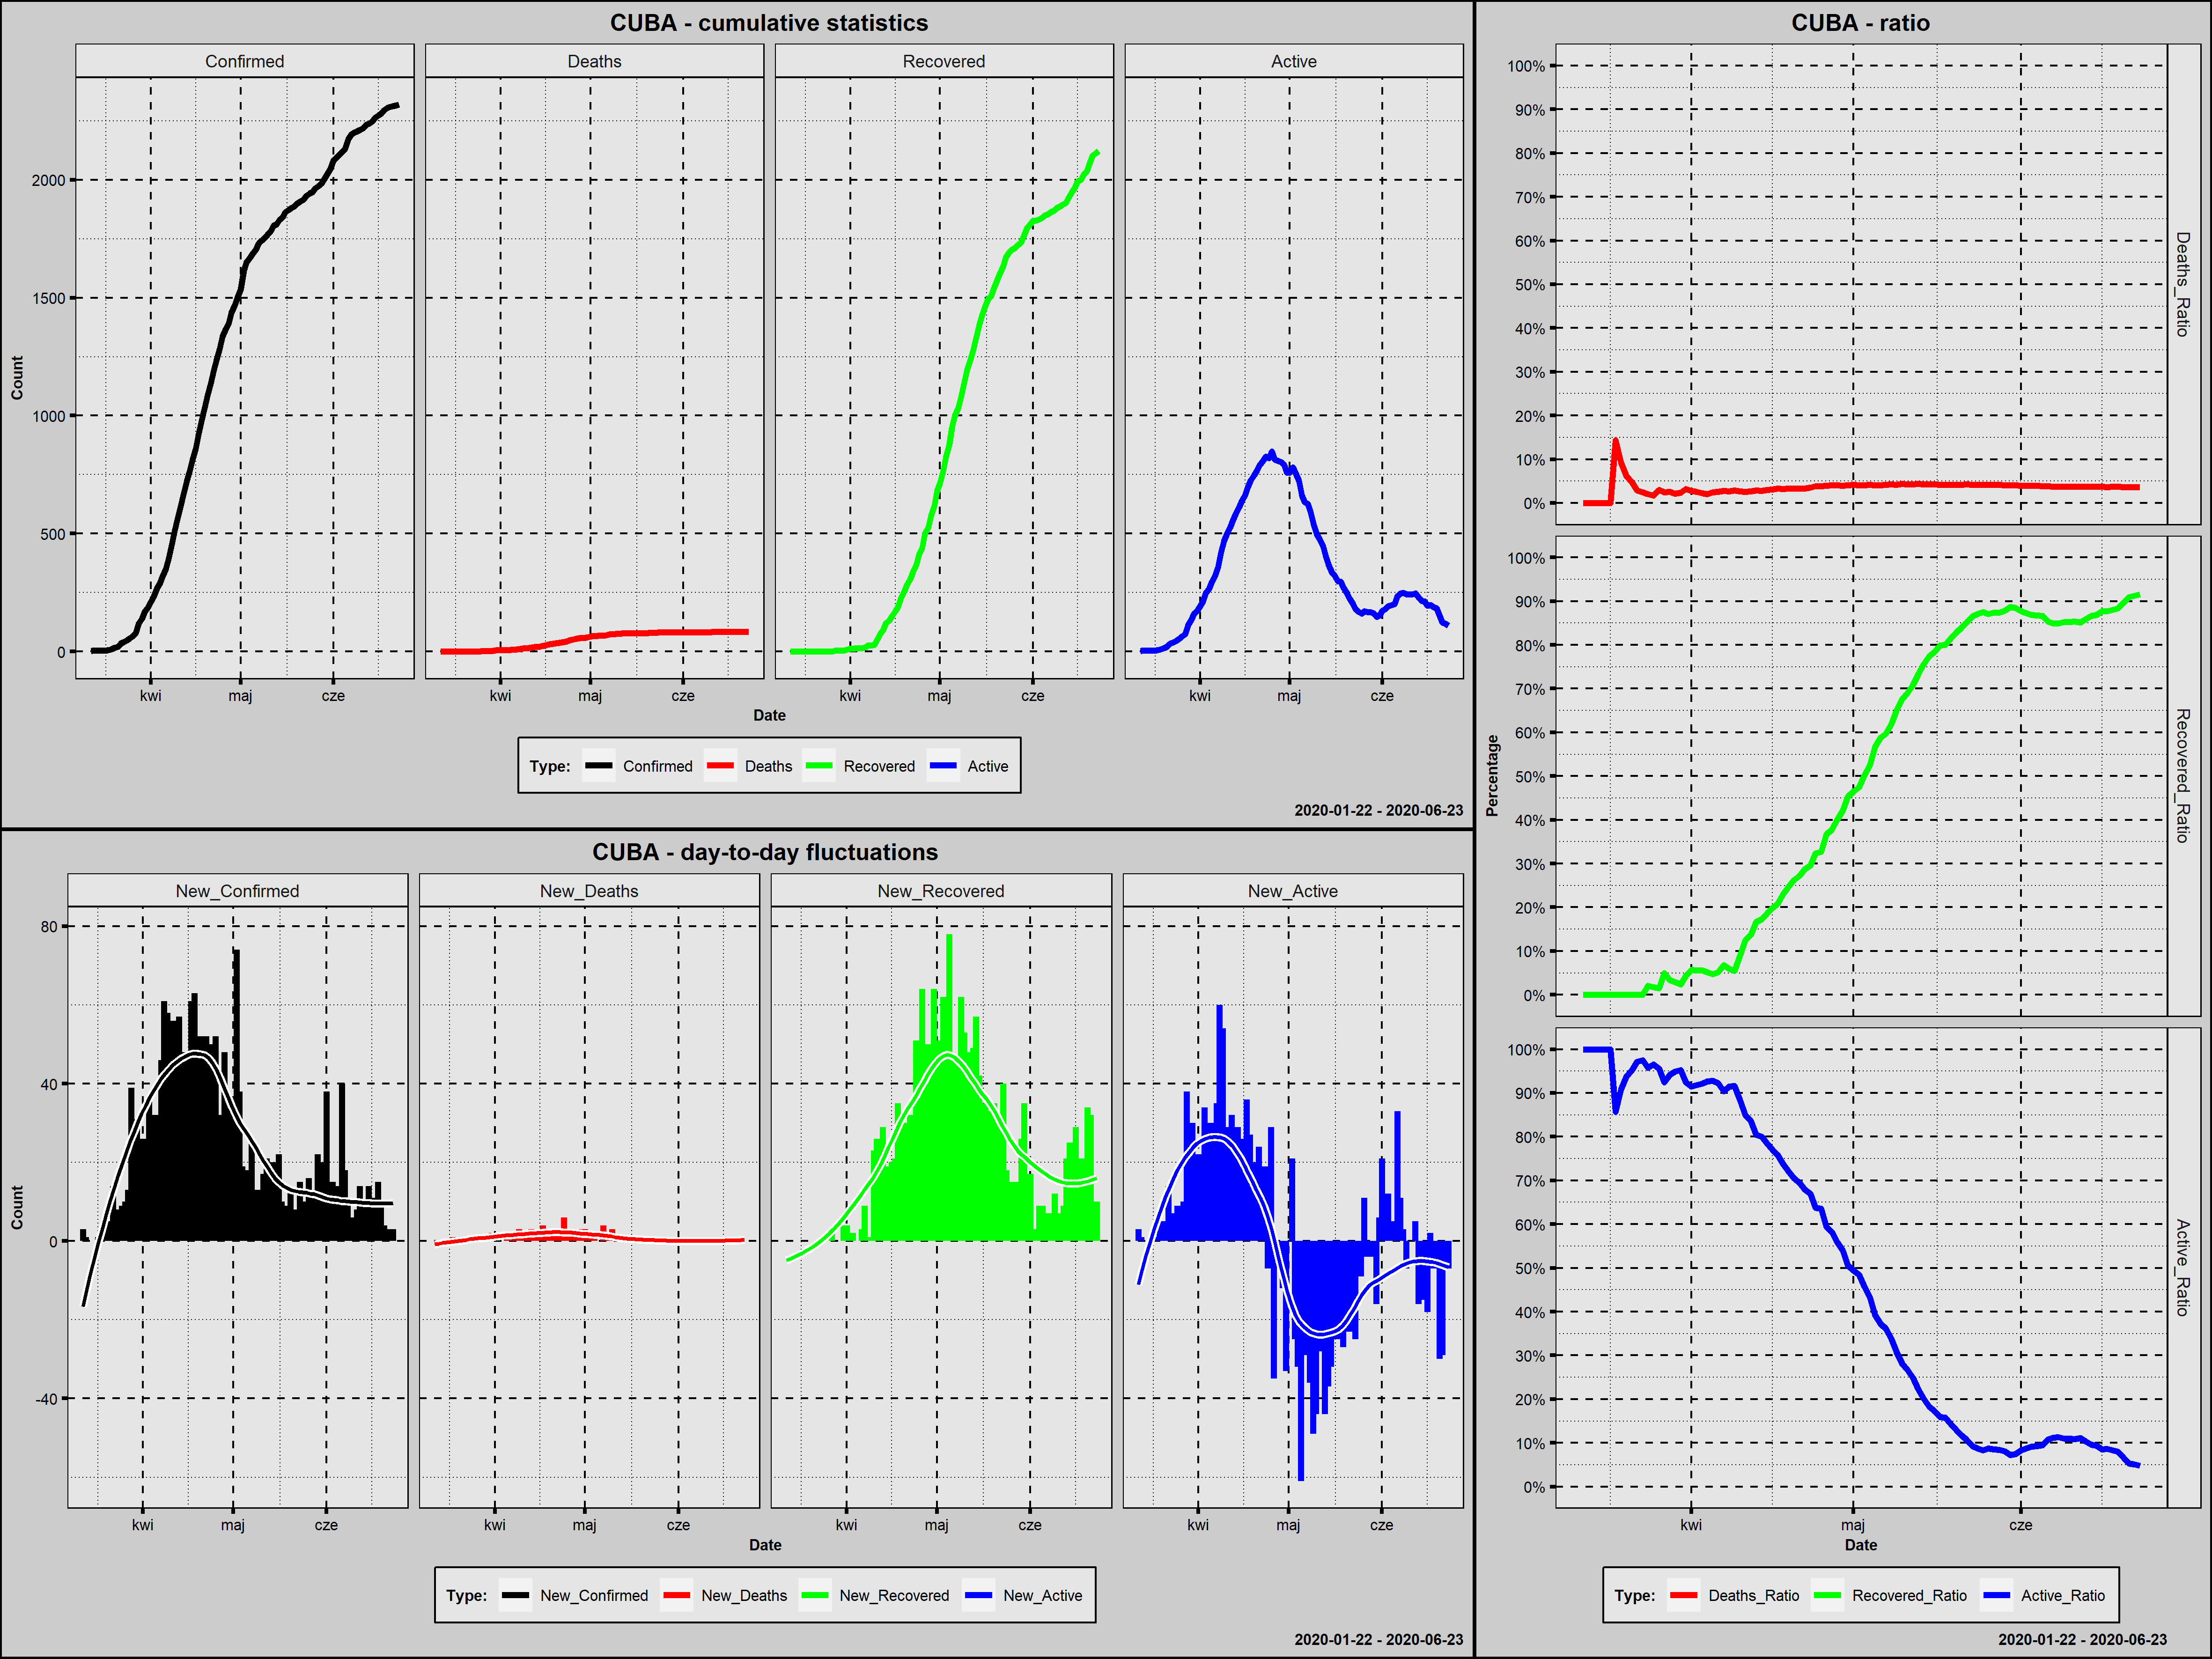

The file beside this chart, header and first rows:
Country; Date; Confirmed; New_Confirmed; Deaths; New_Deaths; Recovered; New_Recovered; Active; New_Active; Year; Month; Day; Week_Day; Deaths_Ratio; Recovered_Ratio; Active_Ratio; Day_Since_1st_Confirmed; Day_Since_100st_Confirmed
Cuba; 2020-03-12; 3; 3; 0; 0; 0; 0; 3; 3; 2020; marzec; 12; czwartek; 0,0000; 0,0000; 1,0000; 1; 0
Cuba; 2020-03-13; 4; 1; 0; 0; 0; 0; 4; 1; 2020; marzec; 13; piątek; 0,0000; 0,0000; 1,0000; 2; 0
Cuba; 2020-03-14; 4; 0; 0; 0; 0; 0; 4; 0; 2020; marzec; 14; sobota; 0,0000; 0,0000; 1,0000; 3; 0
Cuba; 2020-03-15; 4; 0; 0; 0; 0; 0; 4; 0; 2020; marzec; 15; niedziela; 0,0000; 0,0000; 1,0000; 4; 0
Cuba; 2020-03-16; 4; 0; 0; 0; 0; 0; 4; 0; 2020; marzec; 16; poniedziałek; 0,0000; 0,0000; 1,0000; 5; 0
Cuba; 2020-03-17; 5; 1; 0; 0; 0; 0; 5; 1; 2020; marzec; 17; wtorek; 0,0000; 0,0000; 1,0000; 6; 0
Cuba; 2020-03-18; 7; 2; 1; 1; 0; 0; 6; 1; 2020; marzec; 18; środa; 0,1429; 0,0000; 0,8571; 7; 0
Cuba; 2020-03-19; 11; 4; 1; 0; 0; 0; 10; 4; 2020; marzec; 19; czwartek; 0,0909; 0,0000; 0,9091; 8; 0
Cuba; 2020-03-20; 16; 5; 1; 0; 0; 0; 15; 5; 2020; marzec; 20; piątek; 0,0625; 0,0000; 0,9375; 9; 0
Cuba; 2020-03-21; 21; 5; 1; 0; 0; 0; 20; 5; 2020; marzec; 21; sobota; 0,0476; 0,0000; 0,9524; 10; 0
Cuba; 2020-03-22; 35; 14; 1; 0; 0; 0; 34; 14; 2020; marzec; 22; niedziela; 0,0286; 0,0000; 0,9714; 11; 0
Cuba; 2020-03-23; 40; 5; 1; 0; 0; 0; 39; 5; 2020; marzec; 23; poniedziałek; 0,0250; 0,0000; 0,9750; 12; 0
Cuba; 2020-03-24; 48; 8; 1; 0; 1; 1; 46; 7; 2020; marzec; 24; wtorek; 0,0208; 0,0208; 0,9583; 13; 0
Cuba; 2020-03-25; 57; 9; 1; 0; 1; 0; 55; 9; 2020; marzec; 25; środa; 0,0175; 0,0175; 0,9649; 14; 0
Cuba; 2020-03-26; 67; 10; 2; 1; 1; 0; 64; 9; 2020; marzec; 26; czwartek; 0,0299; 0,0149; 0,9552; 15; 0
Cuba; 2020-03-27; 80; 13; 2; 0; 4; 3; 74; 10; 2020; marzec; 27; piątek; 0,0250; 0,0500; 0,9250; 16; 0
Cuba; 2020-03-28; 119; 39; 3; 1; 4; 0; 112; 38; 2020; marzec; 28; sobota; 0,0252; 0,0336; 0,9412; 17; 1
Cuba; 2020-03-29; 139; 20; 3; 0; 4; 0; 132; 20; 2020; marzec; 29; niedziela; 0,0216; 0,0288; 0,9496; 18; 2
Cuba; 2020-03-30; 170; 31; 4; 1; 4; 0; 162; 30; 2020; marzec; 30; poniedziałek; 0,0235; 0,0235; 0,9529; 19; 3
Cuba; 2020-03-31; 186; 16; 6; 2; 8; 4; 172; 10; 2020; marzec; 31; wtorek; 0,0323; 0,0430; 0,9247; 20; 4
Cuba; 2020-04-01; 212; 26; 6; 0; 12; 4; 194; 22; 2020; kwiecień; 1; środa; 0,0283; 0,0566; 0,9151; 21; 5
Cuba; 2020-04-02; 233; 21; 6; 0; 13; 1; 214; 20; 2020; kwiecień; 2; czwartek; 0,0258; 0,0558; 0,9185; 22; 6
Cuba; 2020-04-03; 269; 36; 6; 0; 15; 2; 248; 34; 2020; kwiecień; 3; piątek; 0,0223; 0,0558; 0,9219; 23; 7
Cuba; 2020-04-04; 288; 19; 6; 0; 15; 0; 267; 19; 2020; kwiecień; 4; sobota; 0,0208; 0,0521; 0,9271; 24; 8
Cuba; 2020-04-05; 320; 32; 8; 2; 15; 0; 297; 30; 2020; kwiecień; 5; niedziela; 0,0250; 0,0469; 0,9281; 25; 9
Cuba; 2020-04-06; 350; 30; 9; 1; 18; 3; 323; 26; 2020; kwiecień; 6; poniedziałek; 0,0257; 0,0514; 0,9229; 26; 10
Cuba; 2020-04-07; 396; 46; 11; 2; 27; 9; 358; 35; 2020; kwiecień; 7; wtorek; 0,0278; 0,0682; 0,9040; 27; 11
Cuba; 2020-04-08; 457; 61; 12; 1; 27; 0; 418; 60; 2020; kwiecień; 8; środa; 0,0263; 0,0591; 0,9147; 28; 12
Cuba; 2020-04-09; 515; 58; 15; 3; 28; 1; 472; 54; 2020; kwiecień; 9; czwartek; 0,0291; 0,0544; 0,9165; 29; 13
Cuba; 2020-04-10; 564; 49; 15; 0; 51; 23; 498; 26; 2020; kwiecień; 10; piątek; 0,0266; 0,0904; 0,8830; 30; 14
Cuba; 2020-04-11; 620; 56; 16; 1; 77; 26; 527; 29; 2020; kwiecień; 11; sobota; 0,0258; 0,1242; 0,8500; 31; 15
Cuba; 2020-04-12; 669; 49; 18; 2; 92; 15; 559; 32; 2020; kwiecień; 12; niedziela; 0,0269; 0,1375; 0,8356; 32; 16
Cuba; 2020-04-13; 726; 57; 21; 3; 121; 29; 584; 25; 2020; kwiecień; 13; poniedziałek; 0,0289; 0,1667; 0,8044; 33; 17
Cuba; 2020-04-14; 766; 40; 21; 0; 132; 11; 613; 29; 2020; kwiecień; 14; wtorek; 0,0274; 0,1723; 0,8003; 34; 18
Cuba; 2020-04-15; 814; 48; 24; 3; 151; 19; 639; 26; 2020; kwiecień; 15; środa; 0,0295; 0,1855; 0,7850; 35; 19
Cuba; 2020-04-16; 862; 48; 27; 3; 171; 20; 664; 25; 2020; kwiecień; 16; czwartek; 0,0313; 0,1984; 0,7703; 36; 20
Cuba; 2020-04-17; 923; 61; 31; 4; 192; 21; 700; 36; 2020; kwiecień; 17; piątek; 0,0336; 0,2080; 0,7584; 37; 21
Cuba; 2020-04-18; 986; 63; 32; 1; 227; 35; 727; 27; 2020; kwiecień; 18; sobota; 0,0325; 0,2302; 0,7373; 38; 22
Cuba; 2020-04-19; 1035; 49; 34; 2; 255; 28; 746; 19; 2020; kwiecień; 19; niedziela; 0,0329; 0,2464; 0,7208; 39; 23
Cuba; 2020-04-20; 1087; 52; 36; 2; 285; 30; 766; 20; 2020; kwiecień; 20; poniedziałek; 0,0331; 0,2622; 0,7047; 40; 24
Cuba; 2020-04-21; 1137; 50; 38; 2; 309; 24; 790; 24; 2020; kwiecień; 21; wtorek; 0,0334; 0,2718; 0,6948; 41; 25
Cuba; 2020-04-22; 1189; 52; 40; 2; 341; 32; 808; 18; 2020; kwiecień; 22; środa; 0,0336; 0,2868; 0,6796; 42; 26
Cuba; 2020-04-23; 1235; 46; 43; 3; 365; 24; 827; 19; 2020; kwiecień; 23; czwartek; 0,0348; 0,2955; 0,6696; 43; 27
Cuba; 2020-04-24; 1285; 50; 49; 6; 416; 51; 820; -7; 2020; kwiecień; 24; piątek; 0,0381; 0,3237; 0,6381; 44; 28
Cuba; 2020-04-25; 1337; 52; 51; 2; 437; 21; 849; 29; 2020; kwiecień; 25; sobota; 0,0381; 0,3269; 0,6350; 45; 29
Cuba; 2020-04-26; 1369; 32; 54; 3; 501; 64; 814; -35; 2020; kwiecień; 26; niedziela; 0,0394; 0,3660; 0,5946; 46; 30
Cuba; 2020-04-27; 1389; 20; 56; 2; 525; 24; 808; -6; 2020; kwiecień; 27; poniedziałek; 0,0403; 0,3780; 0,5817; 47; 31
Cuba; 2020-04-28; 1437; 48; 58; 2; 575; 50; 804; -4; 2020; kwiecień; 28; wtorek; 0,0404; 0,4001; 0,5595; 48; 32
Cuba; 2020-04-29; 1467; 30; 58; 0; 617; 42; 792; -12; 2020; kwiecień; 29; środa; 0,0395; 0,4206; 0,5399; 49; 33
Cuba; 2020-04-30; 1501; 34; 61; 3; 681; 64; 759; -33; 2020; kwiecień; 30; czwartek; 0,0406; 0,4537; 0,5057; 50; 34
Cuba; 2020-05-01; 1537; 36; 64; 3; 714; 33; 759; 0; 2020; maj; 1; piątek; 0,0416; 0,4645; 0,4938; 51; 35
Cuba; 2020-05-02; 1611; 74; 66; 2; 765; 51; 780; 21; 2020; maj; 2; sobota; 0,0410; 0,4749; 0,4842; 52; 36
Cuba; 2020-05-03; 1649; 38; 67; 1; 827; 62; 755; -25; 2020; maj; 3; niedziela; 0,0406; 0,5015; 0,4579; 53; 37
Cuba; 2020-05-04; 1668; 19; 69; 2; 876; 49; 723; -32; 2020; maj; 4; poniedziałek; 0,0414; 0,5252; 0,4335; 54; 38
Cuba; 2020-05-05; 1685; 17; 69; 0; 954; 78; 662; -61; 2020; maj; 5; wtorek; 0,0409; 0,5662; 0,3929; 55; 39
Cuba; 2020-05-06; 1703; 18; 69; 0; 1001; 47; 633; -29; 2020; maj; 6; środa; 0,0405; 0,5878; 0,3717; 56; 40
Cuba; 2020-05-07; 1729; 26; 73; 4; 1031; 30; 625; -8; 2020; maj; 7; czwartek; 0,0422; 0,5963; 0,3615; 57; 41
Cuba; 2020-05-08; 1741; 12; 74; 1; 1078; 47; 589; -36; 2020; maj; 8; piątek; 0,0425; 0,6192; 0,3383; 58; 42
Cuba; 2020-05-09; 1754; 13; 74; 0; 1140; 62; 540; -49; 2020; maj; 9; sobota; 0,0422; 0,6499; 0,3079; 59; 43
Cuba; 2020-05-10; 1766; 12; 77; 3; 1193; 53; 496; -44; 2020; maj; 10; niedziela; 0,0436; 0,6755; 0,2809; 60; 44
... 44 more rows
